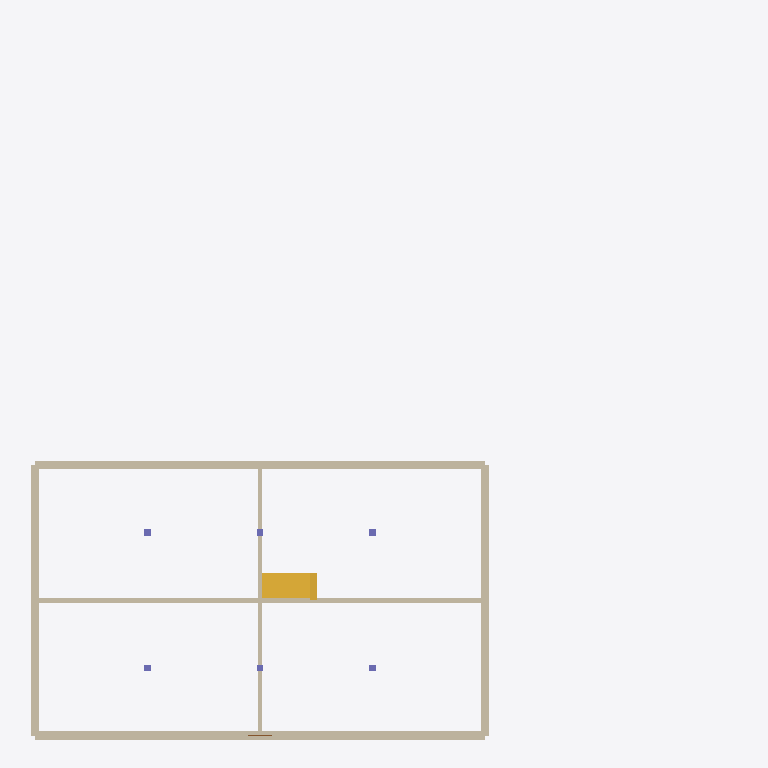
Plan cut of the same IFC building model at storey 'EG' (level 0.00 m, cut at 1.40 m), seen from above with north up, elements coloured by IFC class: 6 walls (beige), 6 columns (violet), 1 stair (yellow). Cut surfaces are drawn darker.
Extent 31.4 m × 31.6 m × 15.5 m (x, y, z). Storeys (60): Foundation at -0.60 m; Foundation at -0.60 m; Foundation at -0.60 m; Foundation at -0.60 m; EG at 0.00 m; OG1 at 2.80 m; OG1 at 2.80 m; OG1 at 2.80 m; OG1 at 2.80 m; OG1 at 2.80 m; OG1 at 2.80 m; OG1 at 2.80 m; OG1 at 2.80 m; OG1 at 2.80 m; OG1 at 2.80 m; OG1 at 2.80 m. Elements (64): 20 IfcWall, 18 IfcColumn, 12 IfcWindow, 7 IfcSlab, 5 IfcDoor, 2 IfcStair.

HEADER;
FILE_DESCRIPTION(('M','e','r','g','e','d',' ','e','x','p','o','r','[28 more]'),'2;1');
FILE_NAME('merged.ifc','20260319T092227',(''),(''),'ifc-lite','ifc-lite','');
FILE_SCHEMA(('IFC4'));
ENDSEC;
DATA;
#23=IFCPROJECT('Rk$Ngdvr00EsWkpxth5jXy',#5,'CLI Project',$,$,$,$,(#11),#19);
#24=IFCSITE('UDXmDLFrsqWq0LLYwtOY64',#5,'Site',$,$,#10,$,$,.ELEMENT.,$,$,$,$,$);
#25=IFCBUILDING('zmqkSMcrX0BOgL6KDQv3jN',#5,'Building',$,$,#10,$,$,.ELEMENT.,$,$,$);
#26=IFCBUILDINGSTOREY('VwCPKnHnVWdEtvrDf3Av$y',#5,'EG',$,$,$,#29,$,.ELEMENT.,0.0);
#332=IFCBUILDINGSTOREY('1$EHt7Cs79RRhIfpjnlvOx',#311,'OG1',$,$,$,#335,$,.ELEMENT.,2.8);
#383=IFCBUILDINGSTOREY('Hgt7f46ZXNq0UTBYEl7mcW',#362,'OG1',$,$,$,#386,$,.ELEMENT.,2.8);
#434=IFCBUILDINGSTOREY('Nnjmdvwz1C7GeSlLvwPc7D',#413,'OG1',$,$,$,#437,$,.ELEMENT.,2.8);
#485=IFCBUILDINGSTOREY('PHLbrbKk40sZjvVe2D6pTk',#464,'OG1',$,$,$,#488,$,.ELEMENT.,2.8);
#536=IFCBUILDINGSTOREY('fFLdrW5w9wK6K4lyN7jVmJ',#515,'OG1',$,$,$,#539,$,.ELEMENT.,2.8);
#587=IFCBUILDINGSTOREY('YDp_PZ1iupYKfMm_h$Yapq',#566,'OG1',$,$,$,#590,$,.ELEMENT.,2.8);
#638=IFCBUILDINGSTOREY('JxWcxaUDNT9Gh4DBmjgNWw',#617,'OG2',$,$,$,#641,$,.ELEMENT.,5.6);
#689=IFCBUILDINGSTOREY('EKP_4ji$O5YL2WqhK5xsGl',#668,'OG2',$,$,$,#692,$,.ELEMENT.,5.6);
#740=IFCBUILDINGSTOREY('AJ4N2l7USOYzwtnDpOq3UO',#719,'OG2',$,$,$,#743,$,.ELEMENT.,5.6);
#791=IFCBUILDINGSTOREY('xDXyvp6k8FJfEG1IB$gh1u',#770,'OG2',$,$,$,#794,$,.ELEMENT.,5.6);
#842=IFCBUILDINGSTOREY('jB5zXtIguEUnV20FveHHQg',#821,'OG2',$,$,$,#845,$,.ELEMENT.,5.6);
#893=IFCBUILDINGSTOREY('Xts6nDsXAiBqKk2r7OXGT1',#872,'OG2',$,$,$,#896,$,.ELEMENT.,5.6);
#990=IFCBUILDINGSTOREY('cs_bOoWkh6FAsf5XgjILU5',#969,'OG1',$,$,$,#993,$,.ELEMENT.,2.8);
#1036=IFCBUILDINGSTOREY('jZVEoZCR7y34cxbMvOhlNg',#1015,'OG1',$,$,$,#1039,$,.ELEMENT.,2.8);
#1082=IFCBUILDINGSTOREY('s0z6qyi86bAZGtEoYxGa8k',#1061,'OG2',$,$,$,#1085,$,.ELEMENT.,5.6);
#1128=IFCBUILDINGSTOREY('5mdcXnmlQ7eIbW0UK3cqxA',#1107,'OG2',$,$,$,#1131,$,.ELEMENT.,5.6);
#1174=IFCBUILDINGSTOREY('8f6_eOWpwOFasYMaJSJxS$',#1153,'Foundation',$,$,$,#1177,$,.ELEMENT.,-0.6);
#1225=IFCBUILDINGSTOREY('$XlkzfDQAYXetWqI05HR7M',#1204,'Foundation',$,$,$,#1228,$,.ELEMENT.,-0.6);
#1276=IFCBUILDINGSTOREY('2eR9iD2guFypCo7CNhAyOv',#1255,'Foundation',$,$,$,#1279,$,.ELEMENT.,-0.6);
#1327=IFCBUILDINGSTOREY('uVOyth07lnUVW_wAhST4P6',#1306,'Foundation',$,$,$,#1330,$,.ELEMENT.,-0.6);
#1430=IFCBUILDINGSTOREY('98T8wFbMiTSRx0iAcLn6Og',#1409,'OG1',$,$,$,#1433,$,.ELEMENT.,2.8);
#1482=IFCBUILDINGSTOREY('QlvA3BA6il0hJEDtdUiYJW',#1461,'OG2',$,$,$,#1485,$,.ELEMENT.,5.6);
#1730=IFCBUILDINGSTOREY('VmAru7mi$4Q73Wx6F5U_3r',#1709,'OG1',$,$,$,#1733,$,.ELEMENT.,2.8);
#1779=IFCBUILDINGSTOREY('KT2XzvFnAz0BmGzN$3ZsVR',#1758,'OG1',$,$,$,#1782,$,.ELEMENT.,2.8);
#1828=IFCBUILDINGSTOREY('2mousTL$SPpIZ_8JkTMXzZ',#1807,'OG1',$,$,$,#1831,$,.ELEMENT.,2.8);
#1877=IFCBUILDINGSTOREY('ewM7WQhxDQgTo$H117hnyW',#1856,'OG1',$,$,$,#1880,$,.ELEMENT.,2.8);
#1926=IFCBUILDINGSTOREY('n$JtbxkL4fCmnLDXb$gwTw',#1905,'OG1',$,$,$,#1929,$,.ELEMENT.,2.8);
#1975=IFCBUILDINGSTOREY('dyd0w3etIJZyI83zgzDo8X',#1954,'OG2',$,$,$,#1978,$,.ELEMENT.,5.6);
#2024=IFCBUILDINGSTOREY('I_5eMjMpCZfkITSAPI15wc',#2003,'OG2',$,$,$,#2027,$,.ELEMENT.,5.6);
#2073=IFCBUILDINGSTOREY('DXbn32Iq1m015DgAXw0Gaz',#2052,'OG2',$,$,$,#2076,$,.ELEMENT.,5.6);
#2122=IFCBUILDINGSTOREY('5en7pQs0FoBrqWXyMrUekE',#2101,'OG2',$,$,$,#2125,$,.ELEMENT.,5.6);
#2171=IFCBUILDINGSTOREY('rmJ75YImZ$AuYYA37bOTJ4',#2150,'OG2',$,$,$,#2174,$,.ELEMENT.,5.6);
#2385=IFCBUILDINGSTOREY('bHSFNEM$$mxmchY9I2Skiv',#2364,'OG1',$,$,$,#2388,$,.ELEMENT.,2.8);
#2877=IFCBUILDINGSTOREY('aq0DMXbTdnnnGVea8w_N3S',#2856,'OG1',$,$,$,#2880,$,.ELEMENT.,2.8);
#2932=IFCBUILDINGSTOREY('wk3y7a7e1qbgc0k2G6o14C',#2911,'OG1',$,$,$,#2935,$,.ELEMENT.,2.8);
#2987=IFCBUILDINGSTOREY('GbDwbXS6YylpaRsX05T9P$',#2966,'OG1',$,$,$,#2990,$,.ELEMENT.,2.8);
#3042=IFCBUILDINGSTOREY('gHM6$9SCUUrCEfRduILIc8',#3021,'OG1',$,$,$,#3045,$,.ELEMENT.,2.8);
#3097=IFCBUILDINGSTOREY('foL1nZGaUKckxmVPFJ4V$q',#3076,'OG1',$,$,$,#3100,$,.ELEMENT.,2.8);
#3150=IFCBUILDINGSTOREY('JcxXUTHO30eh$FIXi90DnC',#3129,'OG1',$,$,$,#3153,$,.ELEMENT.,2.8);
#3203=IFCBUILDINGSTOREY('9rw7id92WkTWWU4tMBqzml',#3182,'OG1',$,$,$,#3206,$,.ELEMENT.,2.8);
#3257=IFCBUILDINGSTOREY('iB4lt27Hdyfzre2NrA$JYh',#3236,'OG2',$,$,$,#3260,$,.ELEMENT.,5.6);
#3312=IFCBUILDINGSTOREY('ytxzK0SFgGMu4x2WdBaO0m',#3291,'OG2',$,$,$,#3315,$,.ELEMENT.,5.6);
#3367=IFCBUILDINGSTOREY('VyDKl3zGvLLwVZnjYMTVb9',#3346,'OG2',$,$,$,#3370,$,.ELEMENT.,5.6);
#3422=IFCBUILDINGSTOREY('rqQgqfFyPw53NIW9zMv7un',#3401,'OG2',$,$,$,#3425,$,.ELEMENT.,5.6);
#3477=IFCBUILDINGSTOREY('aN0FN6kTt8N0xCIyKQTUff',#3456,'OG2',$,$,$,#3480,$,.ELEMENT.,5.6);
#3530=IFCBUILDINGSTOREY('nsUzxU85grEDd2$gDQR81J',#3509,'OG2',$,$,$,#3533,$,.ELEMENT.,5.6);
#3583=IFCBUILDINGSTOREY('xs0cjWIElSiV2WluTg$$Sl',#3562,'OG2',$,$,$,#3586,$,.ELEMENT.,5.6);
#3637=IFCBUILDINGSTOREY('5Ph5qUnQnZ8EbmxjyV4deJ',#3616,'OG1',$,$,$,#3640,$,.ELEMENT.,2.8);
#3691=IFCBUILDINGSTOREY('8sn3ujSgjP6zcqivi0BSVl',#3670,'OG1',$,$,$,#3694,$,.ELEMENT.,2.8);
#3745=IFCBUILDINGSTOREY('YTcnNRA4qI6A42fxP6vjBg',#3724,'OG1',$,$,$,#3748,$,.ELEMENT.,2.8);
#3799=IFCBUILDINGSTOREY('MYJ95Kgi1GUR9cJIP4sI5z',#3778,'OG1',$,$,$,#3802,$,.ELEMENT.,2.8);
#3853=IFCBUILDINGSTOREY('F4rqelT7pndzIEnDbyuRZX',#3832,'OG1',$,$,$,#3856,$,.ELEMENT.,2.8);
#3907=IFCBUILDINGSTOREY('NW8TBM9ZFNAUiF_5FGqPgS',#3886,'OG1',$,$,$,#3910,$,.ELEMENT.,2.8);
#3961=IFCBUILDINGSTOREY('sm8$PaRpZAKbrhXj4x3ISw',#3940,'OG2',$,$,$,#3964,$,.ELEMENT.,5.6);
#4015=IFCBUILDINGSTOREY('u_NYrgEKdw1cne_1RKvqF4',#3994,'OG2',$,$,$,#4018,$,.ELEMENT.,5.6);
#4069=IFCBUILDINGSTOREY('cvLTFAlV8nt8cWkvSZUA5L',#4048,'OG2',$,$,$,#4072,$,.ELEMENT.,5.6);
#4123=IFCBUILDINGSTOREY('8ZCu3R8u7vGbgCArE_1uHz',#4102,'OG2',$,$,$,#4126,$,.ELEMENT.,5.6);
#4177=IFCBUILDINGSTOREY('orToCvLSOGgSNFydTdcvyC',#4156,'OG2',$,$,$,#4180,$,.ELEMENT.,5.6);
#4231=IFCBUILDINGSTOREY('tdsSLr8G1ZO_48NxohGq1R',#4210,'OG2',$,$,$,#4234,$,.ELEMENT.,5.6);
#2676=IFCWALL('wzINlk74oiBBQWzJSa1xHI',#2639,'Wall',$,$,#2667,#2675,$,.STANDARD.);
#2621=IFCWALL('DIlHGEyWPBEilPXs2Zddkb',#2584,'Wall',$,$,#2612,#2620,$,.STANDARD.);
#2786=IFCWALL('_fvmGQb1db9c9NHmP7UJik',#2749,'Wall',$,$,#2777,#2785,$,.STANDARD.);
#2566=IFCWALL('WJ0I$bPkgiJWJ3wmfDNYuY',#2529,'Wall',$,$,#2557,#2565,$,.STANDARD.);
#2731=IFCWALL('NEyddGI$D4OUzzh5SktSpY',#2694,'Wall',$,$,#2722,#2730,$,.STANDARD.);
#2337=IFCSTAIR('S$2kh4F$BB3bMaz$GwEWRq',#2199,'Stair',$,$,#2226,#2336,$,.STRAIGHT_RUN_STAIR.);
#2840=IFCWALL('Fp7z8JvdoRxWp1uBVOTYnd',#2803,'Wall',$,$,#2831,#2839,$,.STANDARD.);
#92=IFCCOLUMN('WksYvM8SUxH$pgo_puUf65',#56,'Column',$,$,#83,#91,$,.COLUMN.);
#296=IFCCOLUMN('zuujf5enGfDU57ez1Tct$r',#260,'Column',$,$,#287,#295,$,.COLUMN.);
#41=IFCCOLUMN('touEXVx4YMR8x$ceQE0dTc',#5,'Column',$,$,#32,#40,$,.COLUMN.);
#194=IFCCOLUMN('vqMCgjVhejsKMKYaNkIUZQ',#158,'Column',$,$,#185,#193,$,.COLUMN.);
#245=IFCCOLUMN('VVpAhz77BFWK0f1l4_yJ$m',#209,'Column',$,$,#236,#244,$,.COLUMN.);
#143=IFCCOLUMN('BharmiipP7W5c$Nwo3p$8j',#107,'Column',$,$,#134,#142,$,.COLUMN.);
ENDSEC;
